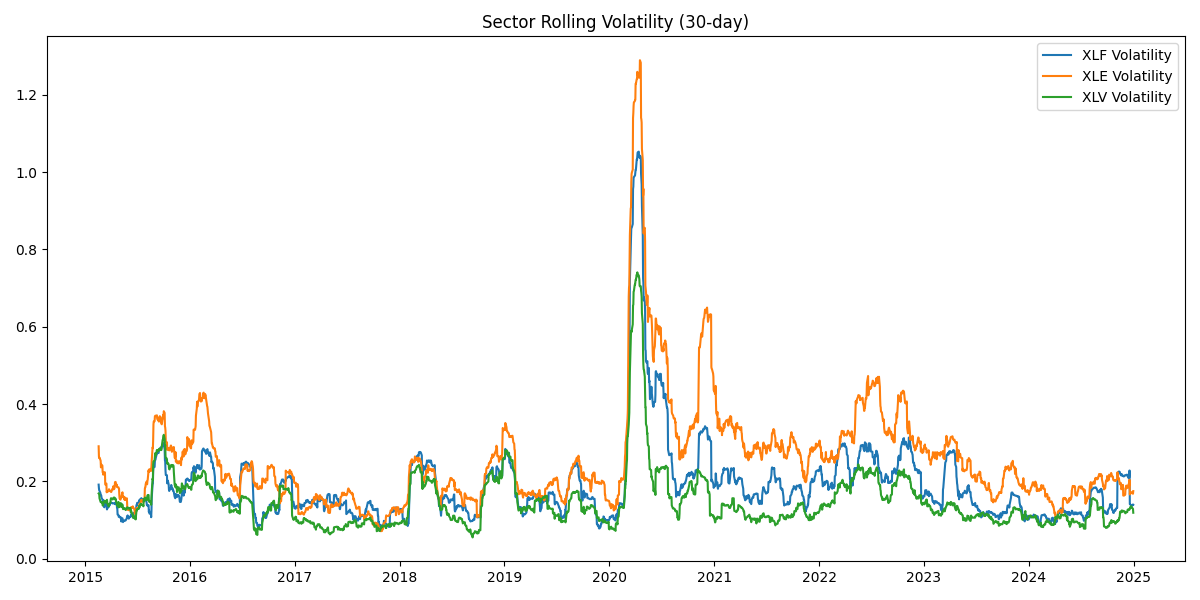

The table this chart was drawn from, first rows:
Date, XLB, XLC, XLE, XLF, XLI, XLK, XLP, XLRE, XLU, XLV, XLY
2015-01-02, , , , , , , , , , , 
2015-01-05, , , , , , , , , , , 
2015-01-06, , , , , , , , , , , 
2015-01-07, , , , , , , , , , , 
2015-01-08, , , , , , , , , , , 
2015-01-09, , , , , , , , , , , 
2015-01-12, , , , , , , , , , , 
2015-01-13, , , , , , , , , , , 
2015-01-14, , , , , , , , , , , 
2015-01-15, , , , , , , , , , , 
2015-01-16, , , , , , , , , , , 
2015-01-20, , , , , , , , , , , 
2015-01-21, , , , , , , , , , , 
2015-01-22, , , , , , , , , , , 
2015-01-23, , , , , , , , , , , 
2015-01-26, , , , , , , , , , , 
2015-01-27, , , , , , , , , , , 
2015-01-28, , , , , , , , , , , 
2015-01-29, , , , , , , , , , , 
2015-01-30, , , , , , , , , , , 
2015-02-02, , , , , , , , , , , 
2015-02-03, , , , , , , , , , , 
2015-02-04, , , , , , , , , , , 
2015-02-05, , , , , , , , , , , 
2015-02-06, , , , , , , , , , , 
2015-02-09, , , , , , , , , , , 
2015-02-10, , , , , , , , , , , 
2015-02-11, , , , , , , , , , , 
2015-02-12, , , , , , , , , , , 
2015-02-13, , , , , , , , , , , 
2015-02-17, 0.199, , 0.291, 0.1919, 0.1686, 0.1761, 0.1366, , 0.1986, 0.169, 0.174
2015-02-18, 0.1812, , 0.2648, 0.1824, 0.1532, 0.1691, 0.1352, , 0.2089, 0.168, 0.1628
2015-02-19, 0.1777, , 0.2608, 0.177, 0.1475, 0.164, 0.1368, , 0.2112, 0.1673, 0.1588
2015-02-20, 0.1761, , 0.2616, 0.1757, 0.1479, 0.1632, 0.1283, , 0.2089, 0.1565, 0.1544
2015-02-23, 0.165, , 0.2552, 0.1705, 0.1385, 0.1519, 0.1209, , 0.2088, 0.1495, 0.1498
2015-02-24, 0.1636, , 0.2536, 0.1661, 0.1341, 0.1514, 0.1186, , 0.2096, 0.1468, 0.1446
2015-02-25, 0.1638, , 0.2365, 0.164, 0.1321, 0.148, 0.1187, , 0.2145, 0.1468, 0.1436
2015-02-26, 0.1609, , 0.2427, 0.1638, 0.133, 0.1484, 0.1187, , 0.2147, 0.146, 0.1444
2015-02-27, 0.1558, , 0.2435, 0.1581, 0.1326, 0.1476, 0.1186, , 0.2126, 0.1469, 0.1381
2015-03-02, 0.1554, , 0.241, 0.1537, 0.1328, 0.1414, 0.1186, , 0.2164, 0.144, 0.132
2015-03-03, 0.1526, , 0.2237, 0.1511, 0.1344, 0.1424, 0.1173, , 0.2152, 0.138, 0.1302
2015-03-04, 0.1536, , 0.2239, 0.1518, 0.1362, 0.1423, 0.1188, , 0.2148, 0.1385, 0.1299
2015-03-05, 0.153, , 0.2176, 0.152, 0.1346, 0.1425, 0.1183, , 0.2139, 0.1386, 0.1297
2015-03-06, 0.1558, , 0.2237, 0.1369, 0.1333, 0.1411, 0.1273, , 0.2277, 0.1472, 0.1278
2015-03-09, 0.1477, , 0.2237, 0.1332, 0.1336, 0.1416, 0.1248, , 0.2274, 0.1471, 0.1278
2015-03-10, 0.1553, , 0.2229, 0.1472, 0.1445, 0.154, 0.1311, , 0.2273, 0.1501, 0.1375
2015-03-11, 0.1537, , 0.2232, 0.1446, 0.1391, 0.1287, 0.1289, , 0.2268, 0.1486, 0.1362
2015-03-12, 0.1458, , 0.1921, 0.146, 0.1409, 0.1293, 0.132, , 0.2362, 0.1467, 0.1392
2015-03-13, 0.1458, , 0.1922, 0.1469, 0.1404, 0.1284, 0.1318, , 0.2316, 0.1453, 0.1386
2015-03-16, 0.1452, , 0.1946, 0.1403, 0.1388, 0.1258, 0.1256, , 0.2332, 0.1495, 0.1357
2015-03-17, 0.1478, , 0.172, 0.1347, 0.1337, 0.1232, 0.1229, , 0.2322, 0.1497, 0.1365
2015-03-18, 0.1404, , 0.1745, 0.1276, 0.1299, 0.1249, 0.1218, , 0.2473, 0.1526, 0.1259
2015-03-19, 0.1483, , 0.174, 0.1309, 0.1294, 0.1255, 0.1224, , 0.2465, 0.1467, 0.1254
2015-03-20, 0.1314, , 0.1743, 0.1333, 0.1281, 0.1242, 0.127, , 0.2464, 0.141, 0.1278
2015-03-23, 0.1312, , 0.1744, 0.1332, 0.1305, 0.1235, 0.1264, , 0.2169, 0.1378, 0.1278
2015-03-24, 0.1315, , 0.175, 0.1346, 0.1307, 0.124, 0.1256, , 0.2178, 0.1353, 0.1284
2015-03-25, 0.133, , 0.1799, 0.1411, 0.1391, 0.14, 0.121, , 0.2101, 0.1411, 0.1346
2015-03-26, 0.1333, , 0.179, 0.1411, 0.1392, 0.1396, 0.1206, , 0.2027, 0.1415, 0.1361
2015-03-27, 0.1219, , 0.1753, 0.1379, 0.1367, 0.1333, 0.1213, , 0.2036, 0.1424, 0.1327
2015-03-30, 0.1263, , 0.1756, 0.1447, 0.1425, 0.1369, 0.1243, , 0.2027, 0.1445, 0.1348
... 2,456 more rows
